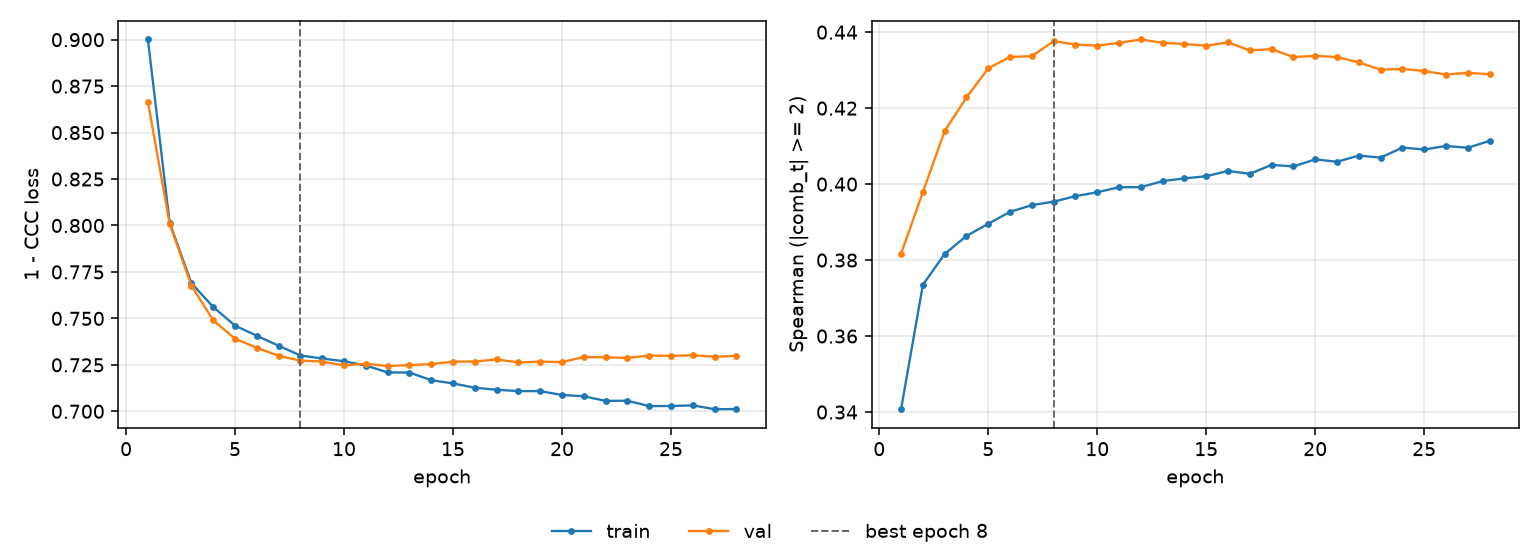

Values plotted in this chart, from the file beside it:
epoch, tr_loss, vl_loss, tr_sp, vl_sp, is_best
1, 0.9001, 0.8667, 0.3407, 0.3816, False
2, 0.8015, 0.8008, 0.3735, 0.3979, False
3, 0.7689, 0.7676, 0.3816, 0.414, False
4, 0.7561, 0.7489, 0.3864, 0.4228, False
5, 0.7461, 0.7391, 0.3896, 0.4305, False
6, 0.7407, 0.7342, 0.3927, 0.4335, False
7, 0.7353, 0.7299, 0.3945, 0.4337, False
8, 0.73, 0.7273, 0.3954, 0.4376, True
9, 0.7284, 0.7268, 0.3968, 0.4367, False
10, 0.7269, 0.7247, 0.3979, 0.4364, False
11, 0.7246, 0.7256, 0.3992, 0.4372, False
12, 0.7209, 0.7243, 0.3992, 0.4381, False
13, 0.7209, 0.7249, 0.4008, 0.4372, False
14, 0.7167, 0.7254, 0.4015, 0.4369, False
15, 0.715, 0.7267, 0.4021, 0.4364, False
16, 0.7127, 0.7268, 0.4035, 0.4373, False
17, 0.7116, 0.7279, 0.4027, 0.4352, False
18, 0.7109, 0.7263, 0.4051, 0.4355, False
19, 0.7109, 0.7267, 0.4047, 0.4334, False
20, 0.7088, 0.7265, 0.4065, 0.4337, False
21, 0.7081, 0.7292, 0.4059, 0.4335, False
22, 0.7056, 0.7291, 0.4075, 0.432, False
23, 0.7057, 0.7287, 0.407, 0.4301, False
24, 0.7028, 0.73, 0.4096, 0.4303, False
25, 0.7029, 0.7298, 0.4091, 0.4298, False
26, 0.7032, 0.7302, 0.4101, 0.4288, False
27, 0.7011, 0.7293, 0.4096, 0.4293, False
28, 0.7012, 0.7299, 0.4114, 0.4289, False
